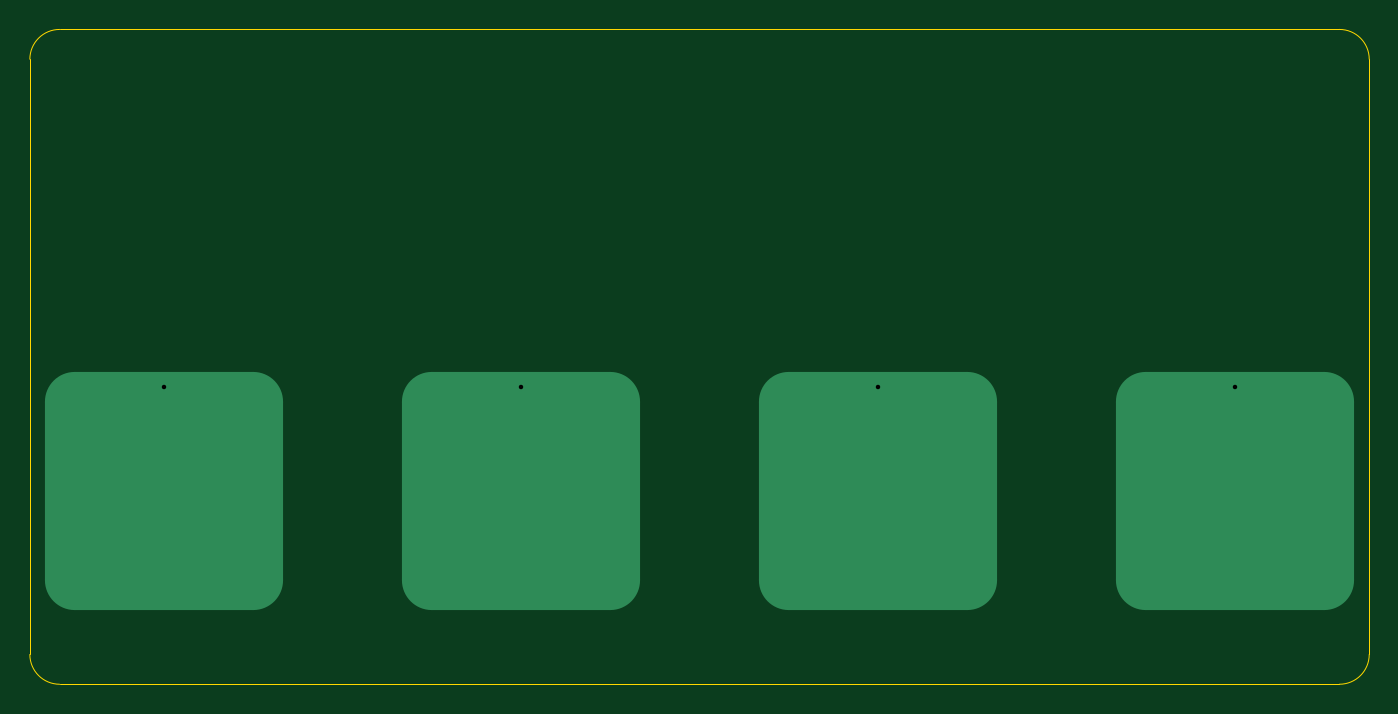
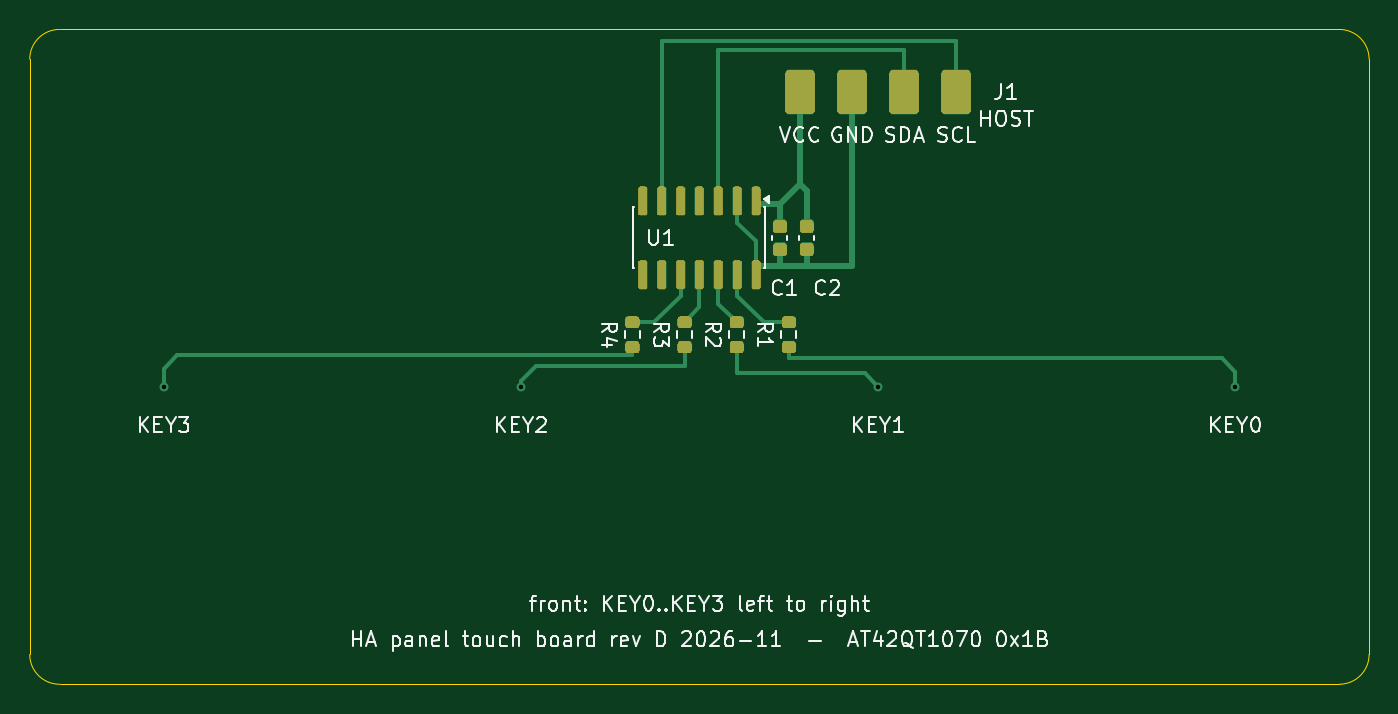
Circuit board: 11 layer files. Board 90.0 x 44.0 mm.
- bottom_copper: touch-board-B_Cu.gbl (6052 bytes)
- bottom_mask: touch-board-B_Mask.gbs (20033 bytes)
- paste: touch-board-B_Paste.gbp (2122 bytes)
- bottom_silk: touch-board-B_Silkscreen.gbo (68729 bytes)
- outline: touch-board-Edge_Cuts.gm1 (942 bytes)
- top_copper: touch-board-F_Cu.gtl (1615 bytes)
- top_mask: touch-board-F_Mask.gts (499 bytes)
- paste: touch-board-F_Paste.gtp (494 bytes)
- top_silk: touch-board-F_Silkscreen.gto (509 bytes)
- drill: touch-board-NPTH.drl (309 bytes)
- drill: touch-board-PTH.drl (406 bytes)

=== bottom_copper: touch-board-B_Cu.gbl (6052 bytes, source omitted) ===
=== bottom_mask: touch-board-B_Mask.gbs (20033 bytes, source omitted) ===
=== paste: touch-board-B_Paste.gbp (2122 bytes, source withheld) ===
=== bottom_silk: touch-board-B_Silkscreen.gbo (68729 bytes, source omitted) ===
=== outline: touch-board-Edge_Cuts.gm1 ===
%TF.GenerationSoftware,KiCad,Pcbnew,9.0.9-9.0.9~ubuntu24.04.1*%
%TF.CreationDate,2026-11-09T09:47:43+01:00*%
%TF.ProjectId,touch-board,746f7563-682d-4626-9f61-72642e6b6963,rev?*%
%TF.SameCoordinates,Original*%
%TF.FileFunction,Profile,NP*%
%FSLAX46Y46*%
G04 Gerber Fmt 4.6, Leading zero omitted, Abs format (unit mm)*
G04 Created by KiCad (PCBNEW 9.0.9-9.0.9~ubuntu24.04.1) date 2026-11-09 09:47:43*
%MOMM*%
%LPD*%
G01*
G04 APERTURE LIST*
%TA.AperFunction,Profile*%
%ADD10C,0.100000*%
%TD*%
G04 APERTURE END LIST*
D10*
X0Y-2000000D02*
G75*
G02*
X2000000Y0I1999999J1D01*
G01*
X0Y-42000000D02*
X0Y-2000000D01*
X2000000Y0D02*
X88000000Y0D01*
X2000000Y-44000000D02*
G75*
G02*
X0Y-42000000I0J2000000D01*
G01*
X88000000Y0D02*
G75*
G02*
X90000000Y-2000000I0J-2000000D01*
G01*
X88000000Y-44000000D02*
X2000000Y-44000000D01*
X90000000Y-2000000D02*
X90000000Y-42000000D01*
X90000000Y-42000000D02*
G75*
G02*
X88000000Y-44000000I-2000000J0D01*
G01*
M02*

=== top_copper: touch-board-F_Cu.gtl (1615 bytes, source withheld) ===
=== top_mask: touch-board-F_Mask.gts ===
%TF.GenerationSoftware,KiCad,Pcbnew,9.0.9-9.0.9~ubuntu24.04.1*%
%TF.CreationDate,2026-11-09T09:47:43+01:00*%
%TF.ProjectId,touch-board,746f7563-682d-4626-9f61-72642e6b6963,rev?*%
%TF.SameCoordinates,Original*%
%TF.FileFunction,Soldermask,Top*%
%TF.FilePolarity,Negative*%
%FSLAX46Y46*%
G04 Gerber Fmt 4.6, Leading zero omitted, Abs format (unit mm)*
G04 Created by KiCad (PCBNEW 9.0.9-9.0.9~ubuntu24.04.1) date 2026-11-09 09:47:43*
%MOMM*%
%LPD*%
G01*
G04 APERTURE LIST*
G04 APERTURE END LIST*
M02*

=== paste: touch-board-F_Paste.gtp ===
%TF.GenerationSoftware,KiCad,Pcbnew,9.0.9-9.0.9~ubuntu24.04.1*%
%TF.CreationDate,2026-11-09T09:47:43+01:00*%
%TF.ProjectId,touch-board,746f7563-682d-4626-9f61-72642e6b6963,rev?*%
%TF.SameCoordinates,Original*%
%TF.FileFunction,Paste,Top*%
%TF.FilePolarity,Positive*%
%FSLAX46Y46*%
G04 Gerber Fmt 4.6, Leading zero omitted, Abs format (unit mm)*
G04 Created by KiCad (PCBNEW 9.0.9-9.0.9~ubuntu24.04.1) date 2026-11-09 09:47:43*
%MOMM*%
%LPD*%
G01*
G04 APERTURE LIST*
G04 APERTURE END LIST*
M02*

=== top_silk: touch-board-F_Silkscreen.gto ===
%TF.GenerationSoftware,KiCad,Pcbnew,9.0.9-9.0.9~ubuntu24.04.1*%
%TF.CreationDate,2026-11-09T09:47:43+01:00*%
%TF.ProjectId,touch-board,746f7563-682d-4626-9f61-72642e6b6963,rev?*%
%TF.SameCoordinates,Original*%
%TF.FileFunction,Legend,Top*%
%TF.FilePolarity,Positive*%
%FSLAX46Y46*%
G04 Gerber Fmt 4.6, Leading zero omitted, Abs format (unit mm)*
G04 Created by KiCad (PCBNEW 9.0.9-9.0.9~ubuntu24.04.1) date 2026-11-09 09:47:43*
%MOMM*%
%LPD*%
G01*
G04 APERTURE LIST*
G04 APERTURE END LIST*
%LPC*%
%LPD*%
M02*

=== drill: touch-board-NPTH.drl ===
M48
; DRILL file {KiCad 9.0.9-9.0.9~ubuntu24.04.1} date 2026-11-09T09:47:43+0100
; FORMAT={-:-/ absolute / metric / decimal}
; #@! TF.CreationDate,2026-11-09T09:47:43+01:00
; #@! TF.GenerationSoftware,Kicad,Pcbnew,9.0.9-9.0.9~ubuntu24.04.1
; #@! TF.FileFunction,NonPlated,1,2,NPTH
FMAT,2
METRIC
%
G90
G05
M30

=== drill: touch-board-PTH.drl ===
M48
; DRILL file {KiCad 9.0.9-9.0.9~ubuntu24.04.1} date 2026-11-09T09:47:43+0100
; FORMAT={-:-/ absolute / metric / decimal}
; #@! TF.CreationDate,2026-11-09T09:47:43+01:00
; #@! TF.GenerationSoftware,Kicad,Pcbnew,9.0.9-9.0.9~ubuntu24.04.1
; #@! TF.FileFunction,Plated,1,2,PTH
FMAT,2
METRIC
; #@! TA.AperFunction,Plated,PTH,ViaDrill
T1C0.300
%
G90
G05
T1
X9.0Y-24.0
X33.0Y-24.0
X57.0Y-24.0
X81.0Y-24.0
M30
